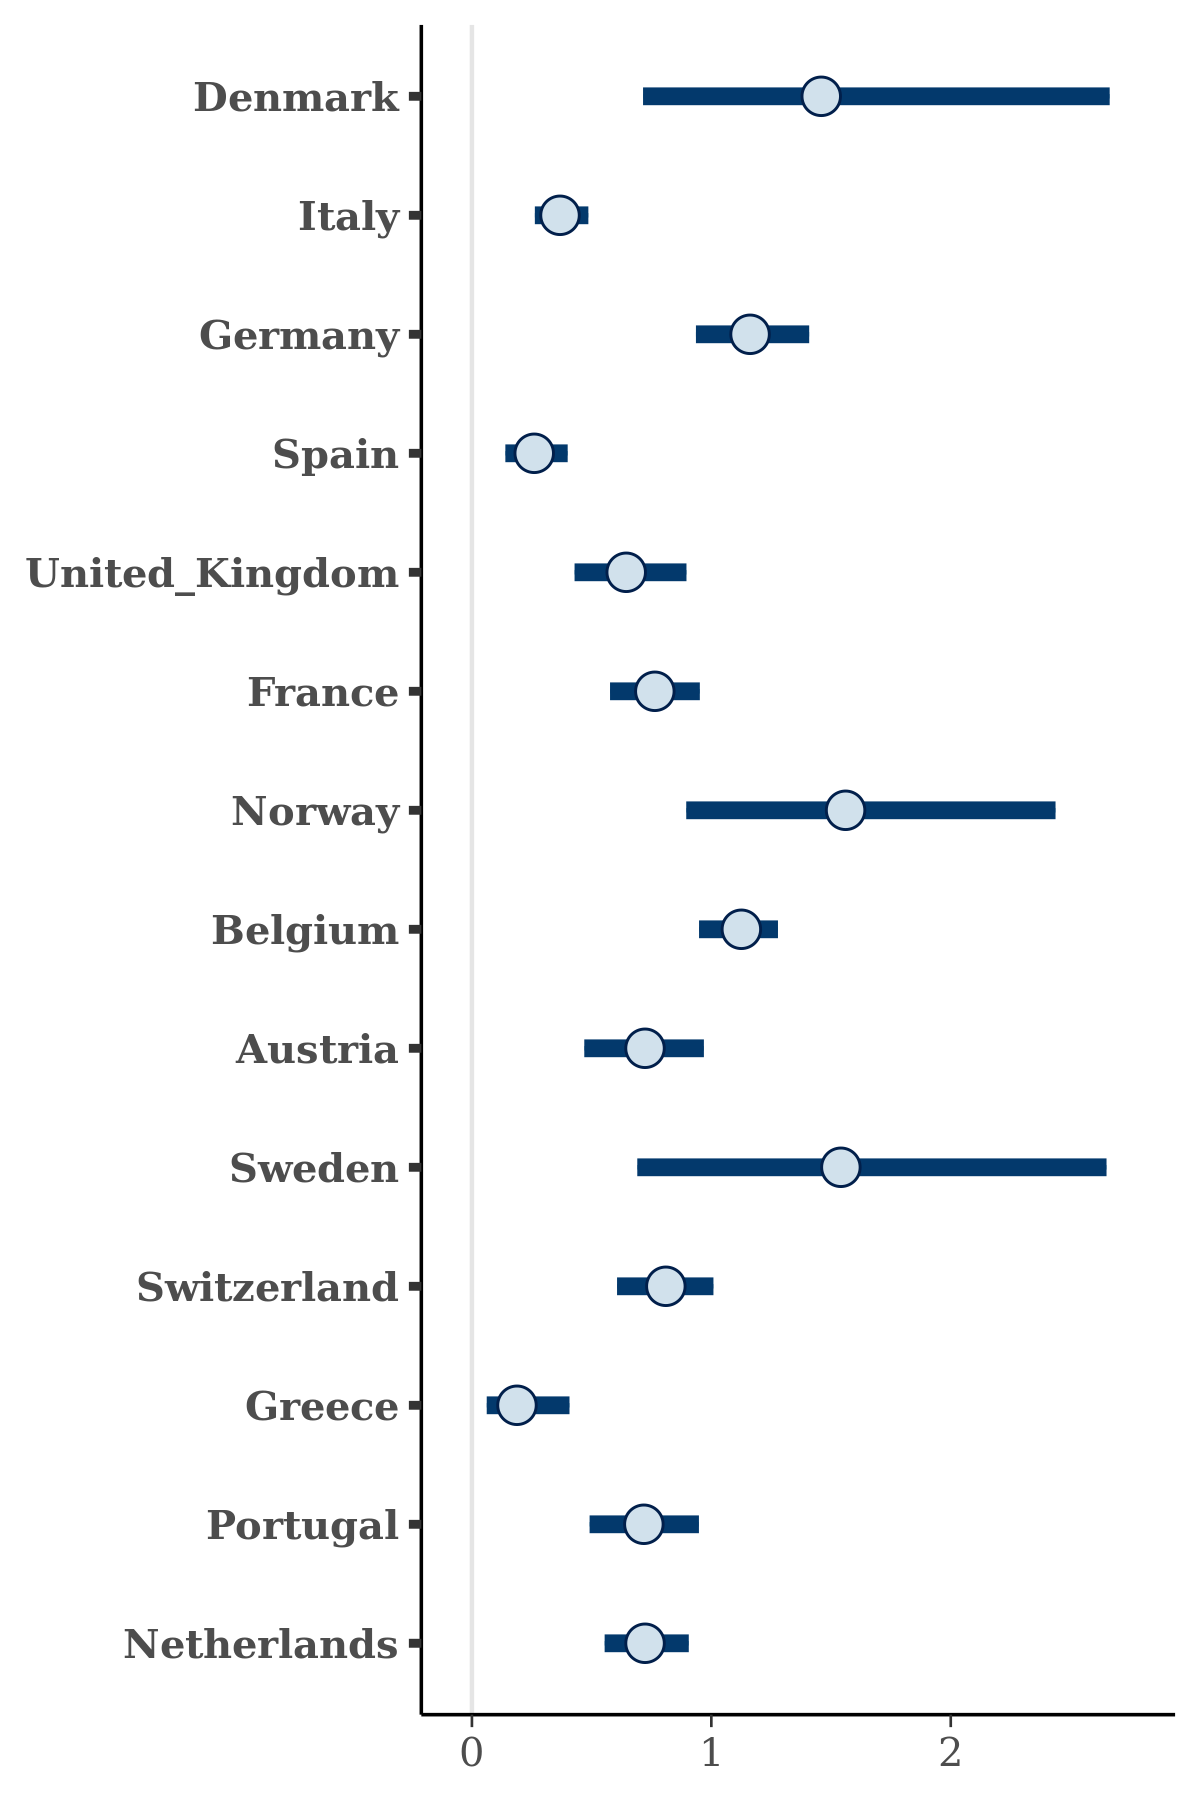

The file beside this chart, header and first rows:
, Denmark, Italy, Germany, Spain, United_Kingdom, France, Norway, Belgium, Austria, Sweden, Switzerland, Greece, Portugal, Netherlands
1, 1.177, 0.2988, 1.039, 0.1344, 0.7846, 0.6221, 2.78, 1.121, 0.9587, 1.751, 1.043, 0.1266, 0.5584, 0.7104
2, 1.025, 0.3152, 1.134, 0.1814, 0.7252, 0.6937, 1.285, 0.9754, 0.4021, 0.9916, 0.6745, 0.2912, 0.7324, 0.7374
3, 1.787, 0.3018, 1.264, 0.2329, 0.449, 0.6907, 1.866, 1.087, 0.8202, 1.895, 0.8794, 0.1044, 0.5564, 0.6845
4, 1.087, 0.3595, 1.197, 0.2261, 0.6109, 0.6943, 1.28, 1.109, 0.655, 1.13, 0.7995, 0.4691, 0.7053, 0.5655
5, 1.08, 0.3916, 1.052, 0.3049, 0.5119, 0.736, 1.477, 1.131, 0.5441, 0.3763, 0.8836, 0.1658, 0.5926, 0.6769
6, 0.4003, 0.3014, 1.068, 0.359, 0.8834, 0.7173, 1.257, 0.9601, 0.6628, 1.137, 0.5694, 0.2352, 0.7649, 0.7787
7, 0.7978, 0.3508, 1.249, 0.2861, 0.5672, 0.7967, 1.219, 1.066, 0.6707, 1.086, 0.8116, 0.3247, 0.8868, 0.8364
8, 2.312, 0.3715, 1.313, 0.2957, 0.3221, 0.8872, 1.244, 1.11, 0.5458, 2.521, 0.6379, 0.222, 0.6921, 0.7551
9, 2.852, 0.2636, 0.9623, 0.2754, 0.6124, 0.6034, 1.606, 1.016, 0.7214, 1.526, 0.9274, 0.3936, 0.6592, 0.6217
10, 1.379, 0.2742, 1.153, 0.1849, 0.6717, 0.8809, 1.979, 1.041, 0.6775, 2.32, 0.6954, 0.1502, 0.9469, 0.5696
11, 1.476, 0.2961, 1.005, 0.2848, 0.7678, 0.7701, 1.725, 1.09, 0.6605, 1.666, 0.8989, 0.09628, 0.5633, 0.7033
12, 1.377, 0.3565, 1.215, 0.2798, 0.5036, 0.7709, 2.371, 1.108, 0.7618, 1.761, 0.6696, 0.3675, 0.5726, 0.7181
13, 1.682, 0.3825, 0.9671, 0.3645, 0.5031, 0.6419, 2.086, 1.089, 0.7692, 1.185, 0.7993, 0.1286, 0.7614, 0.6638
14, 1.636, 0.5018, 1.245, 0.2956, 0.7895, 0.8048, 1.995, 1.033, 0.7349, 1.332, 0.6367, 0.07961, 0.4113, 0.7229
15, 1.35, 0.3423, 1.256, 0.2191, 0.38, 0.7056, 1.589, 0.9705, 0.6566, 1.716, 0.716, 0.4044, 0.4694, 0.7415
16, 2.292, 0.2167, 1.17, 0.1534, 0.5698, 0.9637, 0.9696, 0.9472, 0.8298, 0.9756, 0.9044, 0.08086, 0.7051, 0.7382
17, 1.109, 0.3969, 1.221, 0.2715, 0.6033, 0.8869, 1.715, 1.083, 0.8223, 2.217, 0.7861, 0.07589, 0.7865, 0.6218
18, 1.272, 0.5011, 1.1, 0.401, 0.5341, 1.017, 1.354, 1.324, 0.7436, 2.079, 0.842, 0.4199, 0.6936, 0.8409
19, 1.43, 0.3001, 1.064, 0.3274, 0.8707, 0.4983, 1.082, 0.9709, 0.8054, 0.4256, 0.7597, 0.009669, 0.6335, 0.6951
20, 2.604, 0.39, 1.4, 0.4217, 0.754, 1.018, 0.7973, 1.115, 0.6915, 1.419, 0.8528, 0.1161, 0.4935, 0.7169
21, 0.8328, 0.4232, 1, 0.2104, 0.3736, 0.7952, 1.656, 1.126, 0.4744, 1.179, 0.9297, 0.0594, 0.7231, 0.6769
22, 0.7395, 0.3318, 1.296, 0.3493, 0.5484, 0.8915, 1.087, 1.203, 0.8323, 0.4873, 0.5142, 0.1454, 0.7733, 0.6468
23, 1.366, 0.3621, 1.023, 0.2696, 0.7178, 0.9612, 1.635, 0.8573, 0.7995, 1.471, 0.9573, 0.116, 0.7148, 0.6395
24, 0.6599, 0.3355, 1.29, 0.347, 0.9002, 0.8197, 1.961, 1.274, 0.8624, 2.029, 1.008, 0.1647, 0.7686, 0.5897
25, 1.611, 0.246, 1.146, 0.148, 0.5522, 0.8159, 1.959, 0.8838, 0.6102, 1.637, 0.6492, 0.07172, 0.8581, 0.4869
26, 2.137, 0.3877, 1.459, 0.3442, 0.5375, 0.8189, 1.437, 1.234, 0.7571, 1.403, 0.7764, 0.3486, 0.7916, 0.6787
27, 1.783, 0.3299, 1.025, 0.2209, 0.6698, 0.797, 0.7437, 0.9789, 0.7169, 2.116, 0.7276, 0.06416, 0.5719, 0.4864
28, 1.25, 0.378, 1.024, 0.2484, 0.5734, 0.7142, 1.798, 1.058, 0.4536, 1.606, 0.8022, 0.0546, 0.6801, 0.5996
29, 0.8337, 0.3055, 1.322, 0.1671, 0.449, 0.57, 1.663, 1.345, 0.6802, 0.5705, 0.6419, 0.1292, 0.5184, 0.7017
30, 0.7619, 0.3277, 1.195, 0.4214, 0.7262, 0.8379, 1.887, 1.037, 0.6754, 1.202, 0.8072, 0.296, 1.023, 0.656
31, 1.619, 0.3718, 1.002, 0.2707, 0.7971, 0.5665, 0.8798, 1.061, 1.08, 2.605, 0.9639, 0.1122, 0.8522, 0.8554
32, 1.883, 0.3398, 1.158, 0.2637, 0.7069, 0.7431, 1.024, 0.9715, 0.9807, 1.698, 0.9591, 0.2437, 0.7255, 0.7719
33, 0.9386, 0.4176, 1.247, 0.23, 0.6146, 0.7147, 1.205, 0.9315, 0.6449, 1.256, 0.7743, 0.2576, 0.8084, 0.742
34, 1.358, 0.4363, 1.204, 0.2468, 0.6291, 0.7565, 1.009, 1.048, 0.7391, 1.317, 0.8661, 0.3991, 0.7116, 0.7448
35, 1.444, 0.2661, 1.277, 0.2992, 0.4589, 0.6344, 1.79, 1.104, 0.764, 2.651, 0.9805, 0.2191, 0.6638, 0.7146
36, 1.307, 0.2663, 1.098, 0.3342, 0.6428, 0.7558, 1.484, 1.098, 0.6794, 2.078, 0.8595, 0.04919, 0.701, 0.6902
37, 0.9604, 0.451, 1.022, 0.2714, 0.5049, 0.8006, 1.554, 1.251, 0.4283, 1.341, 0.8277, 0.1943, 0.6631, 0.7934
38, 1.543, 0.3777, 1.226, 0.1635, 0.5662, 0.8299, 2.695, 1.08, 0.7639, 0.8533, 0.7775, 0.5033, 0.8374, 0.679
39, 0.8617, 0.3313, 1.098, 0.2226, 0.5109, 0.6528, 2.012, 1.076, 0.9026, 1.6, 0.7459, 0.2478, 0.667, 0.9514
40, 2.581, 0.3444, 1.126, 0.187, 0.6641, 0.9493, 1.365, 1.122, 0.5532, 1.555, 0.9708, 0.1796, 0.5826, 0.8219
41, 2.217, 0.3596, 1.212, 0.2928, 0.6308, 0.6651, 1.17, 1.228, 0.6705, 2.128, 0.7763, 0.1327, 0.9848, 0.7196
42, 0.9937, 0.4403, 1.125, 0.3784, 0.8661, 0.8491, 1.474, 1.263, 0.9258, 2.111, 0.8538, 0.145, 0.7737, 0.7111
43, 1.514, 0.4829, 0.8206, 0.2133, 0.7539, 0.6857, 2.195, 1.169, 0.6802, 1.9, 0.8813, 0.2927, 0.5265, 0.6984
44, 1.651, 0.3555, 1.237, 0.3956, 0.4557, 0.7172, 1.783, 1.046, 0.692, 2.299, 0.6714, 0.2135, 0.5706, 0.7092
45, 2.088, 0.3422, 1.035, 0.215, 0.6597, 0.7124, 1.882, 1.295, 0.8507, 1.823, 1.066, 0.1682, 0.5531, 0.7323
46, 2.182, 0.3789, 1.268, 0.1731, 0.7761, 0.5514, 1.339, 1.214, 0.6617, 1.693, 1.041, 0.3976, 0.7952, 0.8002
47, 1.386, 0.2475, 1.048, 0.2063, 0.5235, 0.8558, 2.148, 1.167, 1.112, 2.152, 0.9199, 0.1479, 0.667, 0.7373
48, 1.062, 0.3435, 1.161, 0.3677, 0.8322, 0.7272, 2.033, 1.121, 0.3828, 1.26, 0.7314, 0.3181, 0.6246, 0.616
49, 2.494, 0.4354, 1.057, 0.2547, 0.8356, 0.6674, 1.684, 1.24, 0.5285, 1.506, 0.7188, 0.2843, 0.8279, 0.7736
50, 1.515, 0.3609, 1.272, 0.3572, 0.5319, 0.8, 1.815, 1.083, 0.8361, 2.555, 0.8793, 0.2096, 0.5541, 0.5228
51, 1.413, 0.4794, 1.308, 0.209, 0.6662, 0.7164, 2.262, 0.8613, 0.6324, 1.41, 0.7629, 0.2519, 0.8182, 0.7792
52, 1.731, 0.5733, 1.009, 0.321, 0.772, 0.8148, 1.83, 1.148, 0.8338, 1.078, 0.7041, 0.1487, 0.4605, 0.7718
53, 1.037, 0.3797, 1.523, 0.256, 0.4033, 0.8257, 1.896, 1.071, 0.8288, 1.748, 0.689, 0.2413, 0.4391, 0.6083
54, 1.117, 0.241, 1.124, 0.1767, 0.4922, 0.6275, 0.8475, 1.192, 0.5147, 2.499, 0.7812, 0.1191, 0.6864, 0.5806
55, 1.424, 0.3349, 1.226, 0.2194, 0.9473, 0.8186, 2.305, 1.113, 0.7836, 1.596, 0.7262, 0.1896, 0.4621, 0.6481
56, 2.025, 0.3466, 1.568, 0.1247, 0.7569, 0.7009, 2.062, 0.9848, 0.5846, 1.799, 0.7737, 0.1489, 0.7643, 0.8865
57, 0.9293, 0.3782, 1.198, 0.3426, 0.6305, 0.8922, 1.12, 1.169, 0.534, 1.597, 0.8793, 0.4475, 0.629, 0.5736
58, 2.043, 0.2224, 1.314, 0.3484, 0.6285, 0.7017, 1.623, 1.089, 1.112, 2.007, 0.8807, 0.5473, 0.6096, 0.6391
59, 0.7779, 0.4149, 1.215, 0.2846, 0.5635, 0.8719, 0.9397, 1.161, 0.5301, 1.221, 0.7439, 0.1143, 0.6662, 0.7868
60, 1.856, 0.3862, 0.9594, 0.1448, 0.7541, 0.7222, 1.302, 1.132, 0.5228, 1.458, 0.8411, 0.3208, 0.9479, 0.7564
... 1,940 more rows
